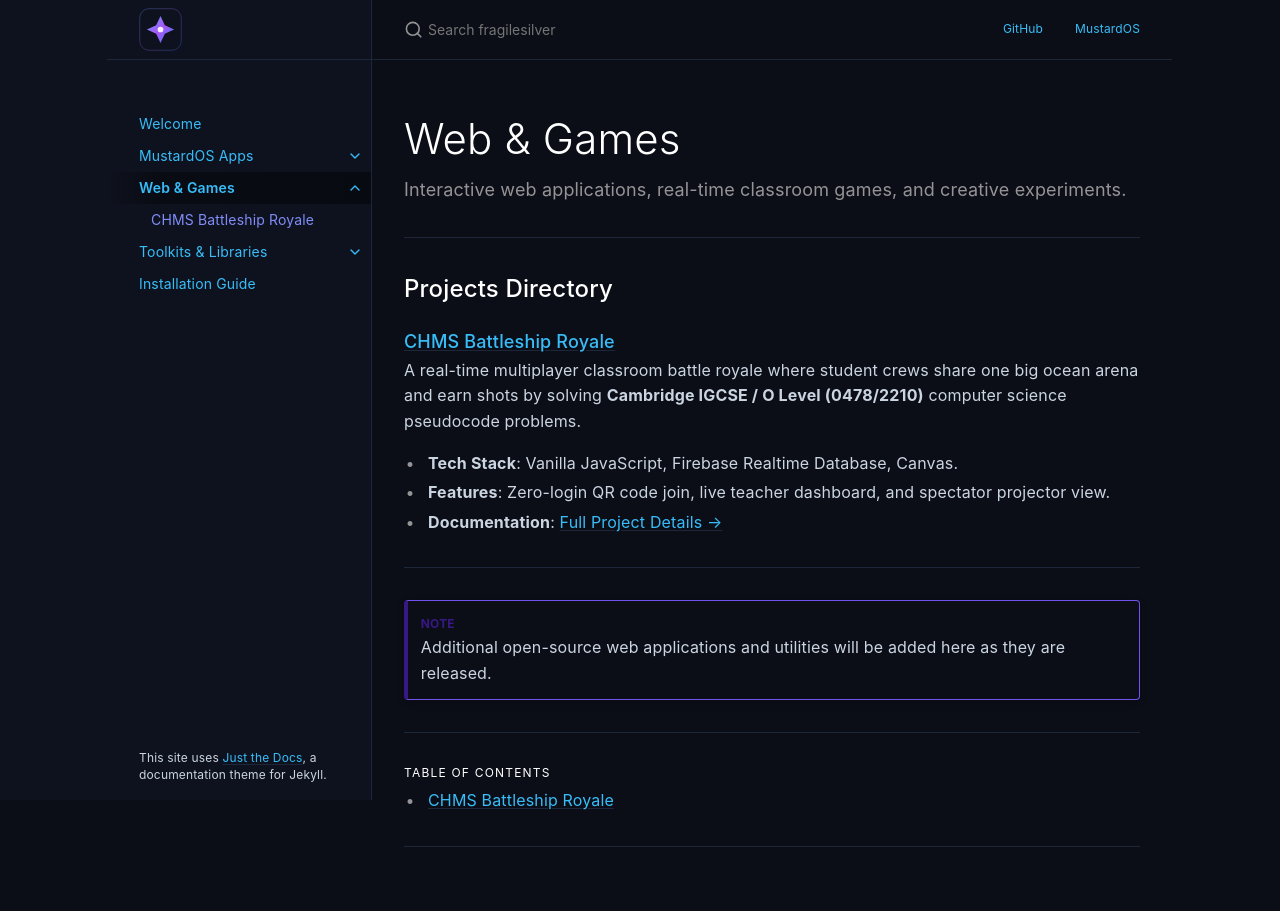

repository: fragilesilver/fragilesilver.github.io · page: projects/index.html · generator: jekyll

---
layout: default
title: Web & Games
nav_order: 3
has_children: true
permalink: /projects/
description: "Web applications, multiplayer classroom games, and interactive projects."
---

# Web & Games
{: .fs-9 }

Interactive web applications, real-time classroom games, and creative experiments.
{: .fs-5 .text-grey-dk-000 }

---

## Projects Directory

### [CHMS Battleship Royale]({% link projects/chms-battleship.md %})
A real-time multiplayer classroom battle royale where student crews share one big ocean arena and earn shots by solving **Cambridge IGCSE / O Level (0478/2210)** computer science pseudocode problems.

* **Tech Stack**: Vanilla JavaScript, Firebase Realtime Database, Canvas.
* **Features**: Zero-login QR code join, live teacher dashboard, and spectator projector view.
* **Documentation**: [Full Project Details →]({% link projects/chms-battleship.md %})

---

{: .note }
> Additional open-source web applications and utilities will be added here as they are released.
